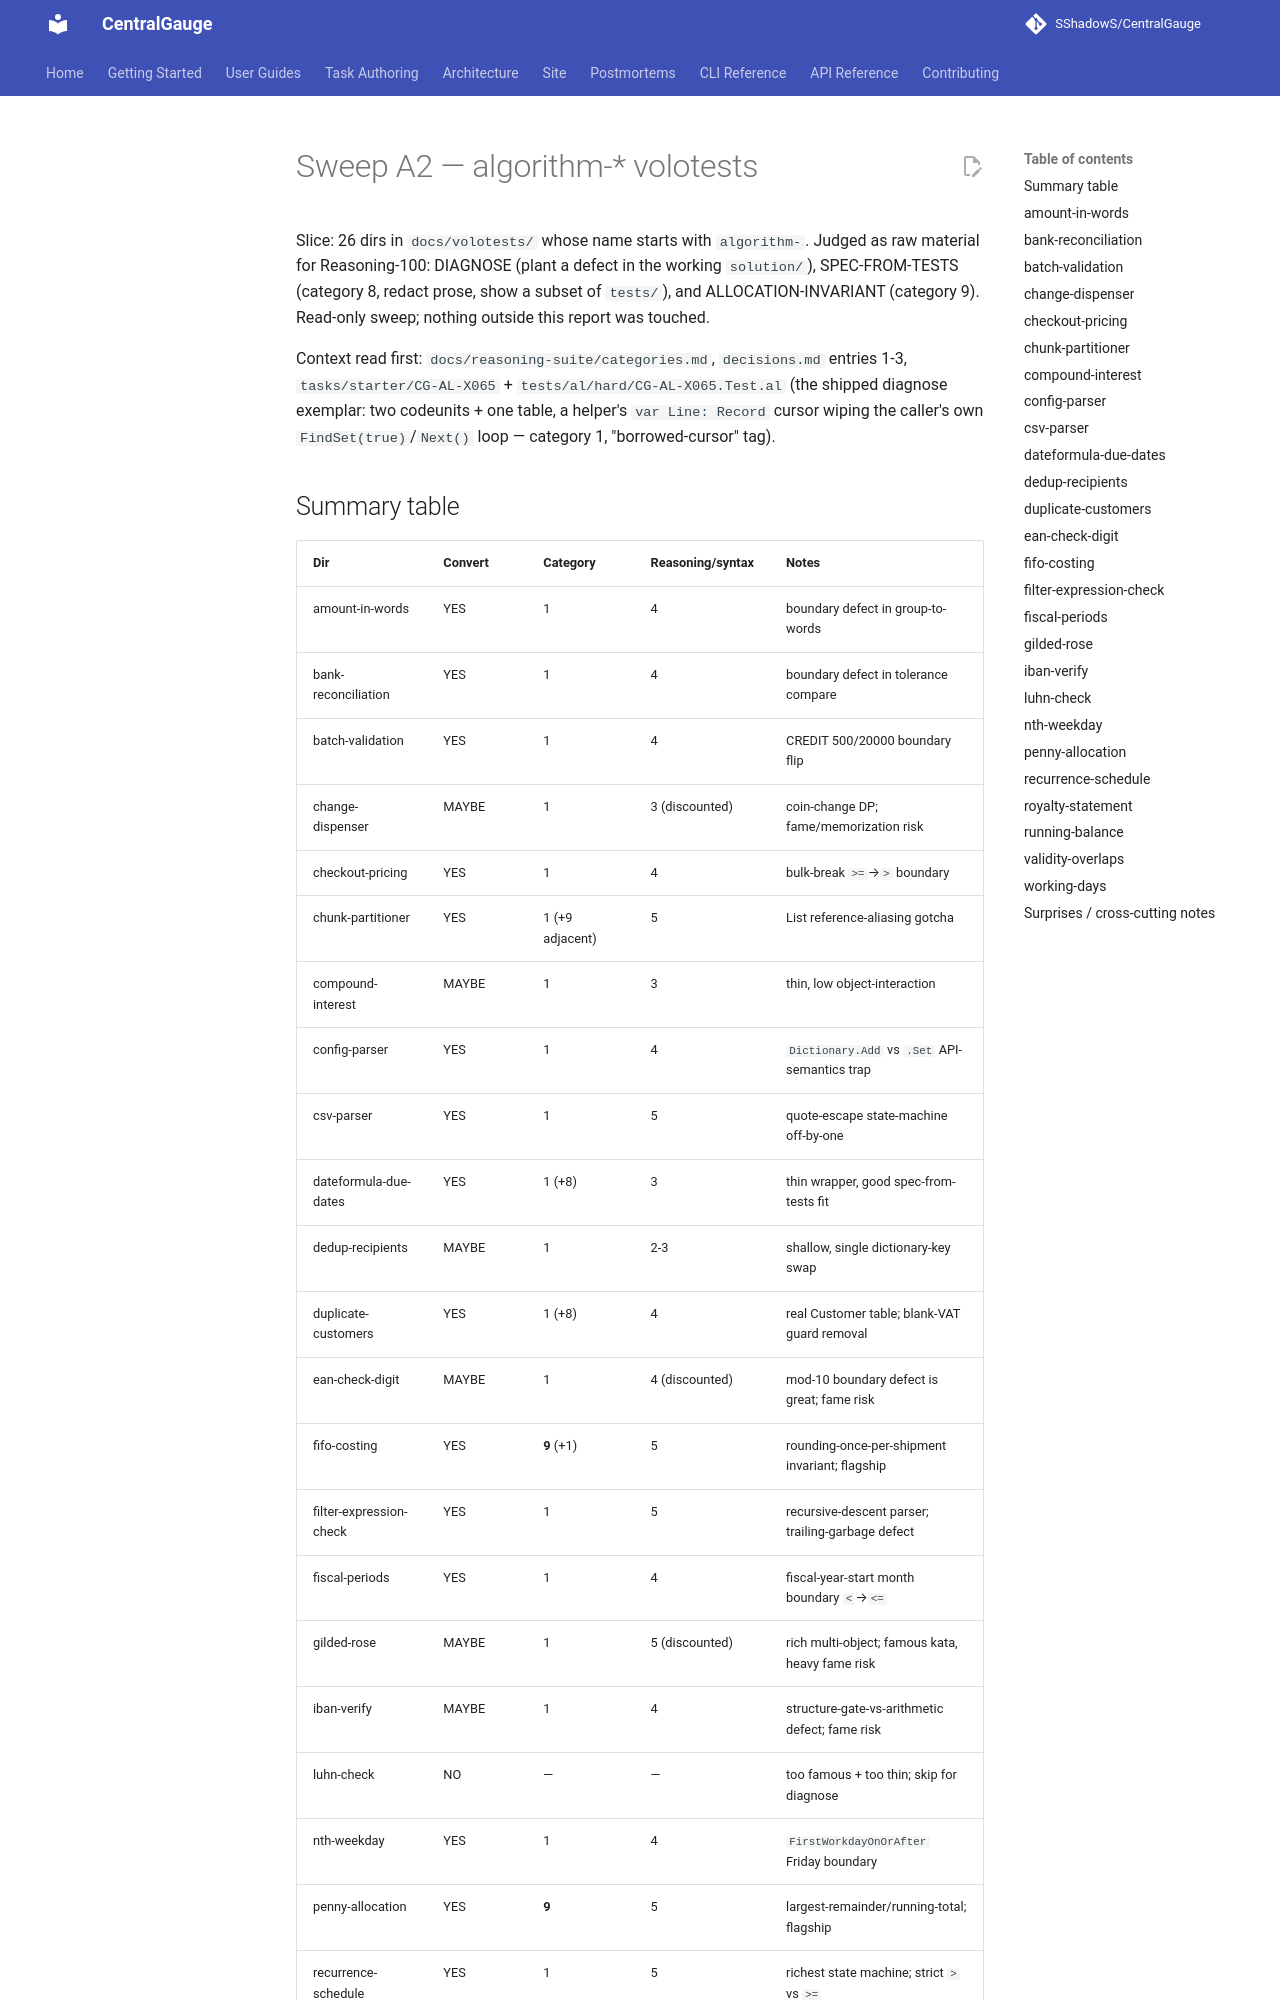

repository: SShadowS/CentralGauge · page: reasoning-suite/sweeps/sweep-a2-algorithm/index.html · generator: mkdocs

# Sweep A2 — algorithm-* volotests

Slice: 26 dirs in `docs/volotests/` whose name starts with `algorithm-`. Judged as raw
material for Reasoning-100: DIAGNOSE (plant a defect in the working `solution/`),
SPEC-FROM-TESTS (category 8, redact prose, show a subset of `tests/`), and
ALLOCATION-INVARIANT (category 9). Read-only sweep; nothing outside this report was
touched.

Context read first: `docs/reasoning-suite/categories.md`, `decisions.md` entries 1-3,
`tasks/starter/CG-AL-X065` + `tests/al/hard/CG-AL-X065.Test.al` (the shipped diagnose
exemplar: two codeunits + one table, a helper's `var Line: Record` cursor wiping the
caller's own `FindSet(true)`/`Next()` loop — category 1, "borrowed-cursor" tag).

## Summary table

| Dir | Convert | Category | Reasoning/syntax | Notes |
|---|---|---|---|---|
| amount-in-words | YES | 1 | 4 | boundary defect in group-to-words |
| bank-reconciliation | YES | 1 | 4 | boundary defect in tolerance compare |
| batch-validation | YES | 1 | 4 | CREDIT 500/20000 boundary flip |
| change-dispenser | MAYBE | 1 | 3 (discounted) | coin-change DP; fame/memorization risk |
| checkout-pricing | YES | 1 | 4 | bulk-break `>=`→`>` boundary |
| chunk-partitioner | YES | 1 (+9 adjacent) | 5 | List reference-aliasing gotcha |
| compound-interest | MAYBE | 1 | 3 | thin, low object-interaction |
| config-parser | YES | 1 | 4 | `Dictionary.Add` vs `.Set` API-semantics trap |
| csv-parser | YES | 1 | 5 | quote-escape state-machine off-by-one |
| dateformula-due-dates | YES | 1 (+8) | 3 | thin wrapper, good spec-from-tests fit |
| dedup-recipients | MAYBE | 1 | 2-3 | shallow, single dictionary-key swap |
| duplicate-customers | YES | 1 (+8) | 4 | real Customer table; blank-VAT guard removal |
| ean-check-digit | MAYBE | 1 | 4 (discounted) | mod-10 boundary defect is great; fame risk |
| fifo-costing | YES | **9** (+1) | 5 | rounding-once-per-shipment invariant; flagship |
| filter-expression-check | YES | 1 | 5 | recursive-descent parser; trailing-garbage defect |
| fiscal-periods | YES | 1 | 4 | fiscal-year-start month boundary `<`→`<=` |
| gilded-rose | MAYBE | 1 | 5 (discounted) | rich multi-object; famous kata, heavy fame risk |
| iban-verify | MAYBE | 1 | 4 | structure-gate-vs-arithmetic defect; fame risk |
| luhn-check | NO | — | — | too famous + too thin; skip for diagnose |
| nth-weekday | YES | 1 | 4 | `FirstWorkdayOnOrAfter` Friday boundary |
| penny-allocation | YES | **9** | 5 | largest-remainder/running-total; flagship |
| recurrence-schedule | YES | 1 | 5 | richest state machine; strict `>` vs `>=` |
| royalty-statement | YES | 1 | 5 | best structural match to X065; accumulator reset |
| running-balance | YES | 1 | 5 | missing `SetCurrentKey` correctness bug |
| validity-overlaps | YES | 1 | 5 | richest/most complex; `or`→`and` sentinel flip |
| working-days | YES | 1 | 4 | `OrderDate`-counts-itself off-by-one |

Counts: **YES 19, MAYBE 6, NO 1**.

---

## amount-in-words

Converts a Decimal check amount to English words + cents fraction
(`ToWords`). Object shape: single codeunit, no tables.

- **Convert**: YES — diagnose.
- **Category**: 1 (Logic diagnosis).
- **Defect proposal**: in `GroupToWords`, change `if Value < 20 then Result += UnitWord(Value)`
  to `if Value <= 20`. `UnitWord`'s case statement has no branch for 20, so any whole-part
  group ending in exactly 20 (20, 120, 1020, 220, …) silently produces a blank unit word
  instead of falling into `TensWord`. Compiles clean, one-character boundary flip, not a
  syntax tell. Secondary defect: drop the `mod 1000000` in the thousands-group extraction
  `(Value mod 1000000) div 1000 > 0`, letting the millions digits leak into the thousands
  group for compound amounts like 2,015,000.
- **Oracle sketch**: any whole dollar amount that is a multiple of 20 with no other
  remainder (20.00, 120.00, 1,020.00), contrasted with 19.00/21.00 neighbors; the existing
  test suite already grades randomized digit amounts so the hidden superset catches this
  for free.
- **Reasoning-vs-syntax**: 4.
- **Composite potential**: good — small, deterministic, no DB, safe distractor or defect
  site.
- **Dedup**: none vs X013/X014/X026.
